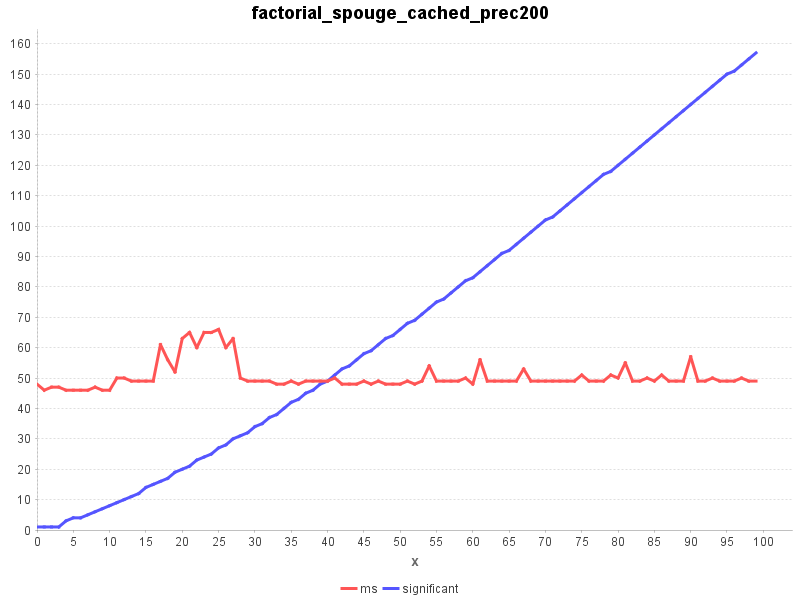

The table this chart was drawn from, first rows:
x, significant, ms
0, 1, 48
1, 1, 46
2, 1, 47
3, 1, 47
4, 3, 46
5, 4, 46
6, 4, 46
7, 5, 46
8, 6, 47
9, 7, 46
10, 8, 46
11, 9, 50
12, 10, 50
13, 11, 49
14, 12, 49
15, 14, 49
16, 15, 49
17, 16, 61
18, 17, 56
19, 19, 52
20, 20, 63
21, 21, 65
22, 23, 60
23, 24, 65
24, 25, 65
25, 27, 66
26, 28, 60
27, 30, 63
28, 31, 50
29, 32, 49
30, 34, 49
31, 35, 49
32, 37, 49
33, 38, 48
34, 40, 48
35, 42, 49
36, 43, 48
37, 45, 49
38, 46, 49
39, 48, 49
40, 49, 49
41, 51, 50
42, 53, 48
43, 54, 48
44, 56, 48
45, 58, 49
46, 59, 48
47, 61, 49
48, 63, 48
49, 64, 48
50, 66, 48
51, 68, 49
52, 69, 48
53, 71, 49
54, 73, 54
55, 75, 49
56, 76, 49
57, 78, 49
58, 80, 49
59, 82, 50
... 40 more rows
